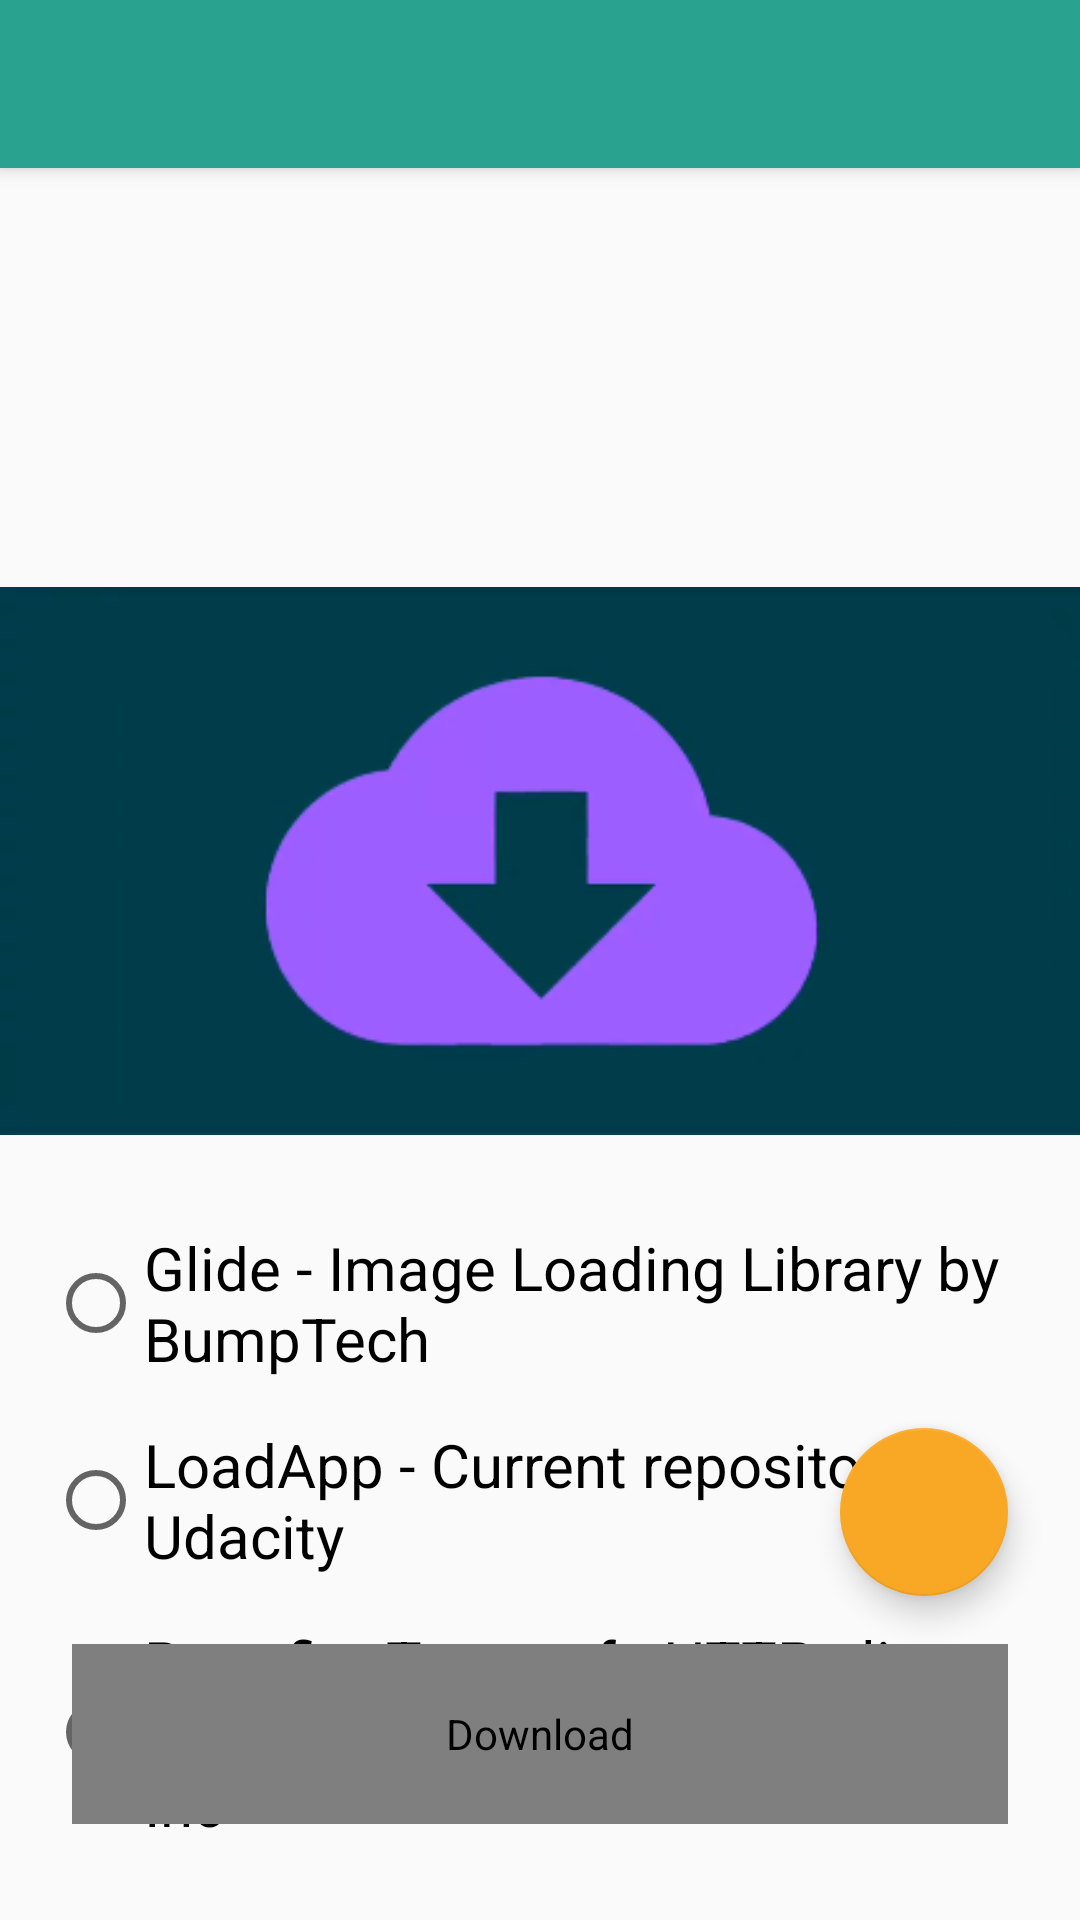

Write the Android layout XML for this screen, with the resource values it uses.
<!-- AndroidManifest.xml: activity theme AppTheme.NoActionBar -->
<!-- res/layout/activity_main.xml -->
<?xml version="1.0" encoding="utf-8"?>
<androidx.coordinatorlayout.widget.CoordinatorLayout xmlns:android="http://schemas.android.com/apk/res/android"
    xmlns:app="http://schemas.android.com/apk/res-auto"
    xmlns:tools="http://schemas.android.com/tools"
    android:layout_width="match_parent"
    android:layout_height="match_parent"
    tools:context=".MainActivity">

    <com.google.android.material.appbar.AppBarLayout
        android:layout_width="match_parent"
        android:layout_height="wrap_content"
        android:theme="@style/AppTheme.AppBarOverlay">

        <androidx.appcompat.widget.Toolbar
            android:id="@+id/toolbar"
            android:layout_width="match_parent"
            android:layout_height="?attr/actionBarSize"
            android:background="?attr/colorPrimary"
            app:popupTheme="@style/AppTheme.PopupOverlay" />

    </com.google.android.material.appbar.AppBarLayout>

    <include layout="@layout/content_main"
        android:layout_width="match_parent"
        android:layout_height="match_parent"
        android:layout_marginTop="180dp"/>

</androidx.coordinatorlayout.widget.CoordinatorLayout>
<!-- res/layout/content_main.xml (included above) -->
<?xml version="1.0" encoding="utf-8"?>
<androidx.constraintlayout.widget.ConstraintLayout xmlns:android="http://schemas.android.com/apk/res/android"
    xmlns:app="http://schemas.android.com/apk/res-auto"
    xmlns:tools="http://schemas.android.com/tools"
    android:id="@+id/main_layout"
    android:layout_width="match_parent"
    android:layout_height="match_parent"
    app:layout_behavior="@string/appbar_scrolling_view_behavior"
    tools:context=".MainActivity"
    tools:showIn="@layout/activity_main">

    <ImageView
        android:id="@+id/downloadImage"
        android:layout_width="match_parent"
        android:layout_height="wrap_content"
        android:contentDescription="@string/download_image"
        android:src="@drawable/main_image"
        app:layout_constraintEnd_toEndOf="parent"
        app:layout_constraintHorizontal_bias="0.0"
        app:layout_constraintStart_toStartOf="parent"
        app:layout_constraintTop_toTopOf="parent" />

    <RadioGroup
        android:id="@+id/radio_group"
        android:layout_width="wrap_content"
        android:layout_height="wrap_content"
        app:layout_constraintEnd_toEndOf="parent"
        app:layout_constraintStart_toStartOf="parent"
        app:layout_constraintTop_toBottomOf="@id/downloadImage">

        <RadioButton
            android:id="@+id/option_one"
            style="@style/radioButtonProperties"
            android:layout_width="match_parent"
            android:layout_height="wrap_content"
            android:contentDescription="@string/glide_image_loading_library_by_bumptech"
            android:text="@string/glide_image_loading_library_by_bumptech" />

        <RadioButton
            android:id="@+id/option_two"
            style="@style/radioButtonProperties"
            android:layout_width="match_parent"
            android:layout_height="wrap_content"
            android:contentDescription="@string/loadapp_current_repository_by_udacity"
            android:text="@string/loadapp_current_repository_by_udacity" />

        <RadioButton
            android:id="@+id/option_three"
            style="@style/radioButtonProperties"
            android:layout_width="match_parent"
            android:layout_height="wrap_content"
            android:contentDescription="@string/retrofit_type_safe_http_client_for_android_and_java_by_square_inc"
            android:text="@string/retrofit_type_safe_http_client_for_android_and_java_by_square_inc" />

        <RadioButton
            android:id="@+id/option_four"
            style="@style/radioButtonProperties"
            android:layout_width="match_parent"
            android:layout_height="wrap_content"
            android:visibility="gone" />
    </RadioGroup>

    <EditText
        android:id="@+id/customUrl"
        style="@style/editStyle"
        android:layout_width="0dp"
        android:layout_height="wrap_content"
        android:layout_marginStart="24dp"
        android:layout_marginTop="24dp"
        android:ems="10"
        android:hint="@string/enter_url"
        android:importantForAutofill="no"
        android:inputType="textUri"
        android:labelFor="@id/customUrl"
        android:minHeight="40dp"
        android:visibility="gone"
        app:layout_constraintEnd_toStartOf="@+id/enterButton"
        app:layout_constraintStart_toStartOf="parent"
        app:layout_constraintTop_toBottomOf="@+id/radio_group"
        tools:ignore="LabelFor" />

    <Button
        android:id="@+id/enterButton"
        android:layout_width="wrap_content"
        android:layout_height="40dp"
        android:layout_marginTop="24dp"
        android:layout_marginEnd="16dp"
        android:background="@color/colorPrimary"
        android:text="@string/enter"
        android:textColor="@color/white"
        android:visibility="gone"
        app:layout_constraintEnd_toEndOf="parent"
        app:layout_constraintTop_toBottomOf="@+id/radio_group" />

    <com.google.android.material.floatingactionbutton.FloatingActionButton
        android:id="@+id/addReminderFAB"
        android:layout_width="wrap_content"
        android:layout_height="wrap_content"
        android:layout_marginEnd="24dp"
        android:layout_marginBottom="16dp"
        android:clickable="true"
        android:contentDescription="@string/add_url_button"
        android:focusable="true"
        android:src="@drawable/ic_add"
        app:fabSize="normal"
        app:layout_anchorGravity="bottom|right|end"
        app:layout_constraintBottom_toTopOf="@+id/custom_button"
        app:layout_constraintEnd_toEndOf="parent" />

    <ProgressBar
        android:id="@+id/status_loading_wheel"
        android:layout_width="wrap_content"
        android:layout_height="wrap_content"
        android:indeterminate="true"
        android:visibility="gone"
        app:layout_constraintBottom_toBottomOf="parent"
        app:layout_constraintLeft_toLeftOf="parent"
        app:layout_constraintRight_toRightOf="parent"
        app:layout_constraintTop_toTopOf="parent" />

    <com.example.button.LoadingButton
        android:id="@+id/custom_button"
        android:layout_width="match_parent"
        android:layout_height="60dp"
        android:layout_marginLeft="24dp"
        android:layout_marginRight="24dp"
        android:layout_marginBottom="32dp"
        android:contentDescription="@string/download"
        android:text="@string/download"
        app:layout_constraintBottom_toBottomOf="parent"
        app:layout_constraintEnd_toEndOf="parent"
        app:layout_constraintStart_toStartOf="parent" />

</androidx.constraintlayout.widget.ConstraintLayout>
<!-- resources referenced by this layout -->
<resources>
  <color name="colorPrimary">#29A28F</color>
  <color name="white">#FFFFFF</color>
  <!-- drawable main_image: png bitmap (drawable, 17614 bytes) -->
  <string name="add_url_button">Add Url Button</string>
  <string name="download">Download</string>
  <string name="download_image">Download Image</string>
  <string name="enter">Enter</string>
  <string name="enter_url">Enter Url</string>
  <string name="glide_image_loading_library_by_bumptech">Glide - Image Loading Library by BumpTech</string>
  <string name="loadapp_current_repository_by_udacity">LoadApp - Current repository by Udacity</string>
  <string name="retrofit_type_safe_http_client_for_android_and_java_by_square_inc">Retrofit - Type-safe HTTP client for Android and Java by Square, Inc</string>
  <style name="AppTheme.AppBarOverlay" parent="ThemeOverlay.AppCompat.Dark.ActionBar" />
  <style name="AppTheme.PopupOverlay" parent="ThemeOverlay.AppCompat.Light" />
  <style name="radioButtonProperties">
          <item name="android:minHeight">48dp</item>
          <item name="android:layout_marginLeft">16dp</item>
          <item name="android:layout_marginRight">16dp</item>
          <item name="android:layout_marginTop">15dp</item>
          <item name="android:textSize">20sp</item>
      </style>
  <style name="AppTheme.NoActionBar">
          <item name="windowActionBar">false</item>
          <item name="windowNoTitle">true</item>
      </style>
</resources>
